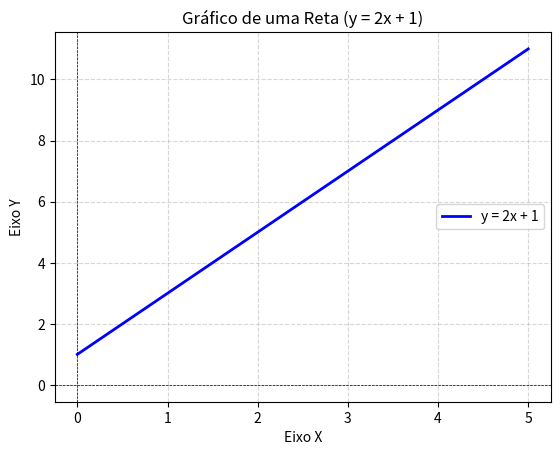

Write the Python code that produced this figure.
import matplotlib.pyplot as plt

# Dados para a reta (y = 2x + 1)
x = [0, 1, 2, 3, 4, 5]  # Valores de x
y = [2 * i + 1 for i in x]  # Valores de y calculados pela equação

# Criando o gráfico
plt.plot(x, y, label='y = 2x + 1', color='blue', linestyle='-', linewidth=2)

# Configurações do gráfico
plt.title("Gráfico de uma Reta (y = 2x + 1)")
plt.xlabel("Eixo X")
plt.ylabel("Eixo Y")
plt.axhline(0, color='black', linewidth=0.5, linestyle='--')  # Linha horizontal (eixo X)
plt.axvline(0, color='black', linewidth=0.5, linestyle='--')  # Linha vertical (eixo Y)
plt.grid(True, linestyle='--', alpha=0.5)  # Grade no gráfico
plt.legend()  # Legenda
plt.show()

